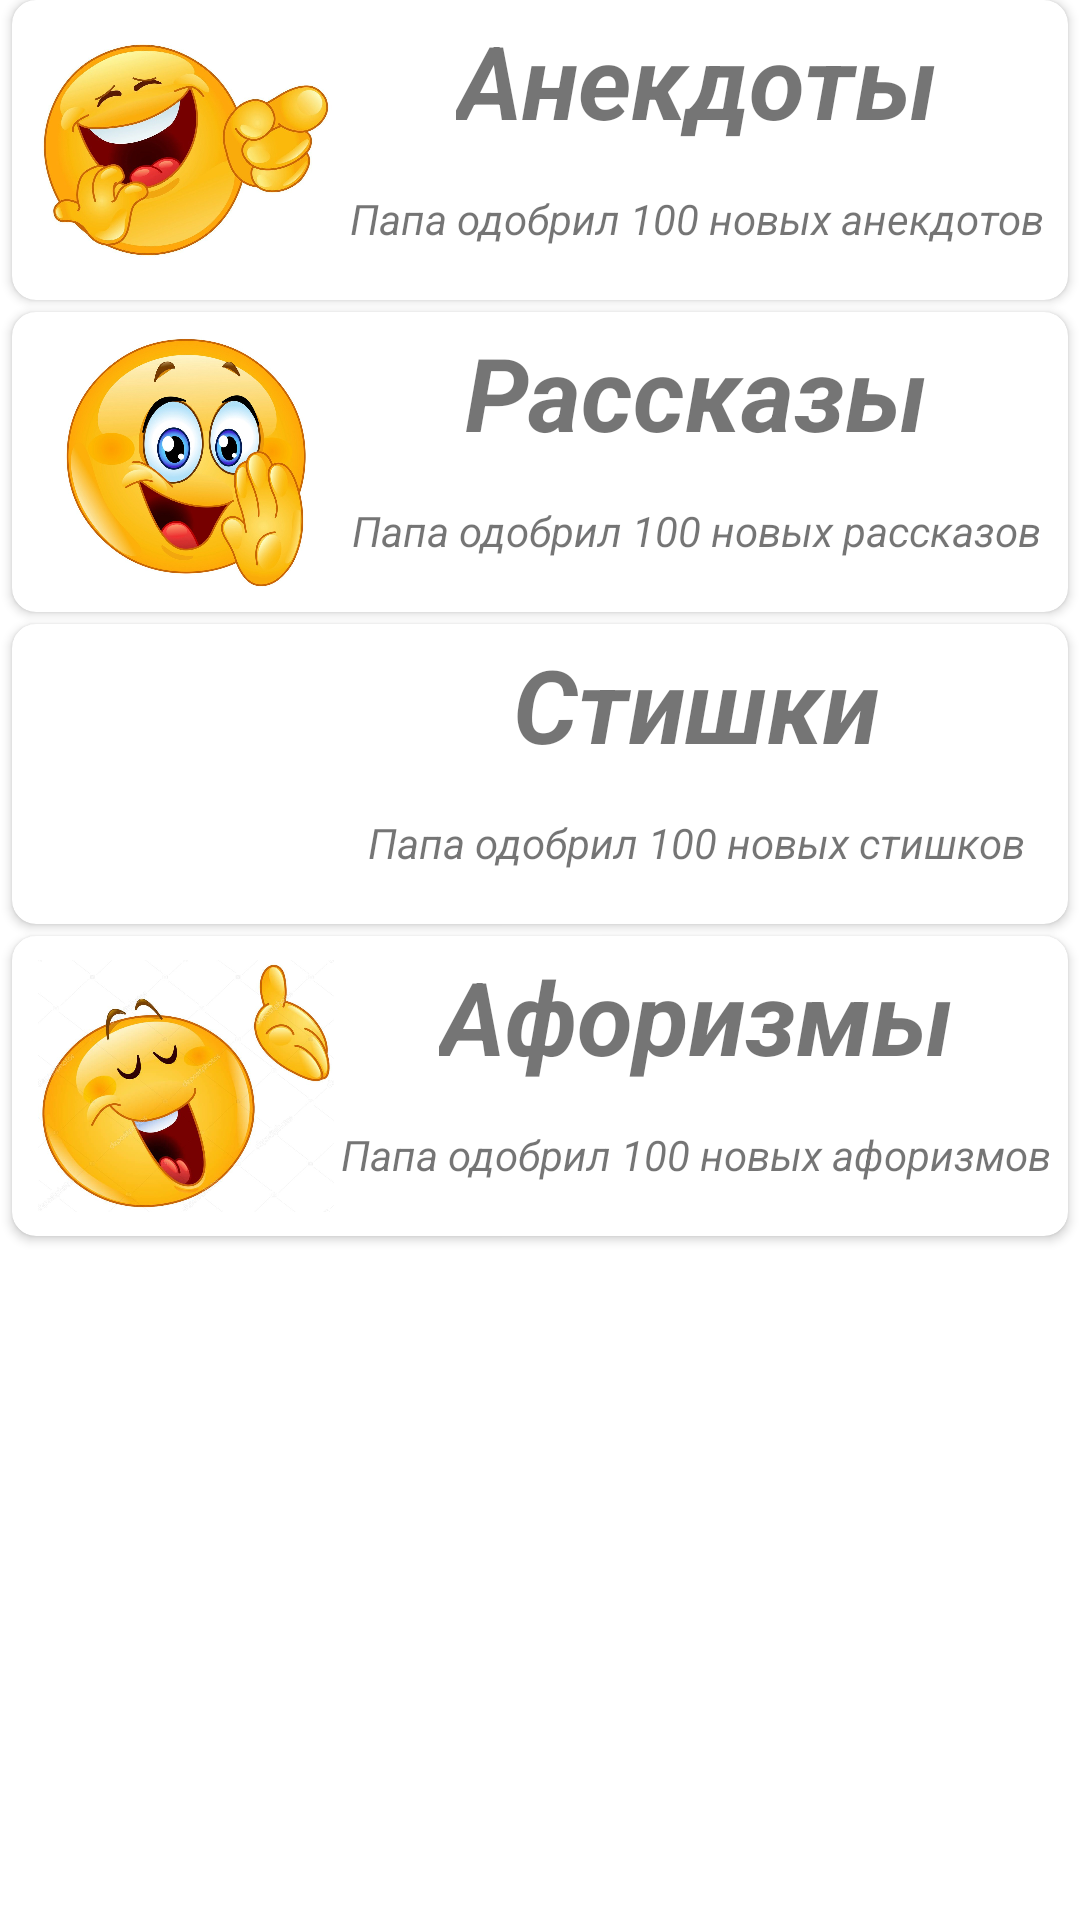

Here is an Android app screen rendered from its layout file. Give the layout XML and the strings, colors and styles it references.
<!-- AndroidManifest.xml: application theme Theme.DadApproves -->
<!-- res/layout/fragment_dads_office.xml -->
<?xml version="1.0" encoding="utf-8"?>
<androidx.constraintlayout.widget.ConstraintLayout xmlns:android="http://schemas.android.com/apk/res/android"
    xmlns:app="http://schemas.android.com/apk/res-auto"
    xmlns:tools="http://schemas.android.com/tools"
    android:layout_width="match_parent"
    android:layout_height="match_parent"
    android:layout_marginTop="@dimen/main_margin_top"
    android:layout_marginBottom="@dimen/main_margin_bottom"
    tools:context=".MainActivity">

    <com.google.android.material.card.MaterialCardView
        android:id="@+id/cv_category_anecdotes"
        android:layout_width="match_parent"
        android:layout_height="@dimen/mcv_portrait_height"
        android:layout_margin="@dimen/mcv_margin"
        android:elevation="@dimen/mcv_elevation"
        android:padding="@dimen/mcv_padding"
        app:cardCornerRadius="@dimen/mcv_cardCornerRadius"
        app:cardElevation="@dimen/mcv_elevation"
        app:contentPadding="@dimen/mcv_padding"
        tools:ignore="MissingConstraints">

        <androidx.constraintlayout.widget.ConstraintLayout
            android:layout_width="match_parent"
            android:layout_height="match_parent"
            android:backgroundTint="@color/transparent">

            <ImageView
                android:id="@+id/iv_cat_anecdotes_avatar"
                android:layout_width="@dimen/iv_portrait_item_label_width"
                android:layout_height="match_parent"
                android:layout_margin="@dimen/iv_item_label_margin"
                android:contentDescription="@string/tv_category_name_anecdotes"
                app:layout_constraintBottom_toBottomOf="parent"
                app:layout_constraintStart_toStartOf="parent"
                app:layout_constraintTop_toTopOf="parent"
                app:srcCompat="@drawable/anecdote" />

            <TextView
                android:id="@+id/tv_cat_anecdotes"
                android:layout_width="wrap_content"
                android:layout_height="wrap_content"
                android:text="@string/tv_category_name_anecdotes"
                android:textAlignment="textStart"
                android:textSize="@dimen/tv_item_category_name_textSize"
                android:textStyle="bold|italic"
                app:layout_constraintEnd_toEndOf="parent"
                app:layout_constraintStart_toEndOf="@+id/iv_cat_anecdotes_avatar"
                app:layout_constraintTop_toTopOf="parent" />

            <TextView
                android:id="@+id/tv_cat_anecdotes_info"
                android:layout_width="0dp"
                android:layout_height="wrap_content"
                android:text="@string/tv_category_base_info_anecdotes"
                android:textAlignment="center"
                android:textStyle="italic"
                app:layout_constraintBottom_toBottomOf="parent"
                app:layout_constraintEnd_toEndOf="parent"
                app:layout_constraintStart_toEndOf="@+id/iv_cat_anecdotes_avatar"
                app:layout_constraintTop_toBottomOf="@+id/tv_cat_anecdotes" />
        </androidx.constraintlayout.widget.ConstraintLayout>
    </com.google.android.material.card.MaterialCardView>

    <com.google.android.material.card.MaterialCardView
        android:id="@+id/cv_stories"
        android:layout_width="match_parent"
        android:layout_height="@dimen/mcv_portrait_height"
        android:layout_margin="@dimen/mcv_margin"
        android:elevation="@dimen/mcv_elevation"
        android:padding="@dimen/mcv_padding"
        app:cardCornerRadius="@dimen/mcv_cardCornerRadius"
        app:cardElevation="@dimen/mcv_elevation"
        app:contentPadding="@dimen/mcv_padding"
        app:layout_constraintTop_toBottomOf="@id/cv_category_anecdotes"
        tools:ignore="MissingConstraints">

        <androidx.constraintlayout.widget.ConstraintLayout
            android:layout_width="match_parent"
            android:layout_height="match_parent"
            android:backgroundTint="@color/transparent">

            <ImageView
                android:id="@+id/iv_category_stories_avatar"
                android:layout_width="@dimen/iv_portrait_item_label_width"
                android:layout_height="match_parent"
                android:layout_margin="@dimen/iv_item_label_margin"
                android:contentDescription="@string/tv_category_name_stories"
                app:layout_constraintBottom_toBottomOf="parent"
                app:layout_constraintStart_toStartOf="parent"
                app:layout_constraintTop_toTopOf="parent"
                app:srcCompat="@drawable/stories" />

            <TextView
                android:id="@+id/tv_category_stories"
                android:layout_width="wrap_content"
                android:layout_height="wrap_content"
                android:text="@string/tv_category_name_stories"
                android:textAlignment="textStart"
                android:textSize="@dimen/tv_item_category_name_textSize"
                android:textStyle="bold|italic"
                app:layout_constraintEnd_toEndOf="parent"
                app:layout_constraintStart_toEndOf="@+id/iv_category_stories_avatar"
                app:layout_constraintTop_toTopOf="parent" />

            <TextView
                android:id="@+id/tv_category_info_stories"
                android:layout_width="0dp"
                android:layout_height="wrap_content"
                android:text="@string/tv_category_base_info_stories"
                android:textAlignment="center"
                android:textStyle="italic"
                app:layout_constraintBottom_toBottomOf="parent"
                app:layout_constraintEnd_toEndOf="parent"
                app:layout_constraintStart_toEndOf="@+id/iv_category_stories_avatar"
                app:layout_constraintTop_toBottomOf="@+id/tv_category_stories" />
        </androidx.constraintlayout.widget.ConstraintLayout>
    </com.google.android.material.card.MaterialCardView>

    <com.google.android.material.card.MaterialCardView
        android:id="@+id/cv_poems"
        android:layout_width="match_parent"
        android:layout_height="@dimen/mcv_portrait_height"
        android:layout_margin="@dimen/mcv_margin"
        android:elevation="@dimen/mcv_elevation"
        android:padding="@dimen/mcv_padding"
        app:cardCornerRadius="@dimen/mcv_cardCornerRadius"
        app:cardElevation="@dimen/mcv_elevation"
        app:contentPadding="@dimen/mcv_padding"
        app:layout_constraintTop_toBottomOf="@id/cv_stories"
        tools:ignore="MissingConstraints">

        <androidx.constraintlayout.widget.ConstraintLayout
            android:layout_width="match_parent"
            android:layout_height="match_parent"
            android:backgroundTint="@color/transparent">

            <ImageView
                android:id="@+id/iv_category_poems_avatar"
                android:layout_width="@dimen/iv_portrait_item_label_width"
                android:layout_height="match_parent"
                android:layout_margin="@dimen/iv_item_label_margin"
                android:contentDescription="@string/tv_category_name_poems"
                app:layout_constraintBottom_toBottomOf="parent"
                app:layout_constraintStart_toStartOf="parent"
                app:layout_constraintTop_toTopOf="parent"
                app:srcCompat="@drawable/poems" />

            <TextView
                android:id="@+id/tv_category_poems"
                android:layout_width="wrap_content"
                android:layout_height="wrap_content"
                android:text="@string/tv_category_name_poems"
                android:textAlignment="textStart"
                android:textSize="@dimen/tv_item_category_name_textSize"
                android:textStyle="bold|italic"
                app:layout_constraintEnd_toEndOf="parent"
                app:layout_constraintStart_toEndOf="@+id/iv_category_poems_avatar"
                app:layout_constraintTop_toTopOf="parent" />

            <TextView
                android:id="@+id/tv_category_info_poems"
                android:layout_width="0dp"
                android:layout_height="wrap_content"
                android:text="@string/tv_category_base_info_poems"
                android:textAlignment="center"
                android:textStyle="italic"
                app:layout_constraintBottom_toBottomOf="parent"
                app:layout_constraintEnd_toEndOf="parent"
                app:layout_constraintStart_toEndOf="@+id/iv_category_poems_avatar"
                app:layout_constraintTop_toBottomOf="@+id/tv_category_poems" />
        </androidx.constraintlayout.widget.ConstraintLayout>
    </com.google.android.material.card.MaterialCardView>

    <com.google.android.material.card.MaterialCardView
        android:id="@+id/cv_aphorisms"
        android:layout_width="match_parent"
        android:layout_height="@dimen/mcv_portrait_height"
        android:layout_margin="@dimen/mcv_margin"
        android:elevation="@dimen/mcv_elevation"
        android:padding="@dimen/mcv_padding"
        app:cardCornerRadius="@dimen/mcv_cardCornerRadius"
        app:cardElevation="@dimen/mcv_elevation"
        app:contentPadding="@dimen/mcv_padding"
        app:layout_constraintTop_toBottomOf="@id/cv_poems"
        tools:ignore="MissingConstraints">

        <androidx.constraintlayout.widget.ConstraintLayout
            android:layout_width="match_parent"
            android:layout_height="match_parent"
            android:backgroundTint="@color/transparent">

            <ImageView
                android:id="@+id/iv_category_aphorisms_avatar"
                android:layout_width="@dimen/iv_portrait_item_label_width"
                android:layout_height="match_parent"
                android:layout_margin="@dimen/iv_item_label_margin"
                android:contentDescription="@string/tv_category_name_aphorisms"
                app:layout_constraintBottom_toBottomOf="parent"
                app:layout_constraintStart_toStartOf="parent"
                app:layout_constraintTop_toTopOf="parent"
                app:srcCompat="@drawable/aphorisms" />

            <TextView
                android:id="@+id/tv_category_aphorisms"
                android:layout_width="wrap_content"
                android:layout_height="wrap_content"
                android:text="@string/tv_category_name_aphorisms"
                android:textAlignment="textStart"
                android:textSize="@dimen/tv_item_category_name_textSize"
                android:textStyle="bold|italic"
                app:layout_constraintEnd_toEndOf="parent"
                app:layout_constraintStart_toEndOf="@+id/iv_category_aphorisms_avatar"
                app:layout_constraintTop_toTopOf="parent" />

            <TextView
                android:id="@+id/tv_category_info_aphorisms"
                android:layout_width="0dp"
                android:layout_height="wrap_content"
                android:text="@string/tv_category_base_info_aphorisms"
                android:textAlignment="center"
                android:textStyle="italic"
                app:layout_constraintBottom_toBottomOf="parent"
                app:layout_constraintEnd_toEndOf="parent"
                app:layout_constraintStart_toEndOf="@+id/iv_category_aphorisms_avatar"
                app:layout_constraintTop_toBottomOf="@+id/tv_category_aphorisms" />
        </androidx.constraintlayout.widget.ConstraintLayout>
    </com.google.android.material.card.MaterialCardView>

</androidx.constraintlayout.widget.ConstraintLayout>
<!-- resources referenced by this layout -->
<resources>
  <color name="transparent">#00FFFFFF</color>
  <dimen name="iv_item_label_margin">4dp</dimen>
  <dimen name="iv_portrait_item_label_width">100dp</dimen>
  <dimen name="main_margin_bottom">8dp</dimen>
  <dimen name="main_margin_top">8dp</dimen>
  <dimen name="mcv_cardCornerRadius">8dp</dimen>
  <dimen name="mcv_elevation">2dp</dimen>
  <dimen name="mcv_margin">4dp</dimen>
  <dimen name="mcv_padding">4dp</dimen>
  <dimen name="mcv_portrait_height">100dp</dimen>
  <dimen name="tv_item_category_name_textSize">34sp</dimen>
  <!-- drawable anecdote: jpg bitmap (drawable, 76511 bytes) -->
  <!-- drawable aphorisms: jpg bitmap (drawable-v24, 62512 bytes) -->
  <!-- drawable stories: jpg bitmap (drawable-v24, 123893 bytes) -->
  <string name="tv_category_base_info_anecdotes">Папа одобрил 100 новых анекдотов</string>
  <string name="tv_category_base_info_aphorisms">Папа одобрил 100 новых афоризмов</string>
  <string name="tv_category_base_info_poems">Папа одобрил 100 новых стишков</string>
  <string name="tv_category_base_info_stories">Папа одобрил 100 новых рассказов</string>
  <string name="tv_category_name_anecdotes">Aнекдоты</string>
  <string name="tv_category_name_aphorisms">Афоризмы</string>
  <string name="tv_category_name_poems">Стишки</string>
  <string name="tv_category_name_stories">Рассказы</string>
  <style name="Theme.DadApproves" parent="Theme.MaterialComponents.DayNight.DarkActionBar">
          
          <item name="colorPrimary">@color/purple_500</item>
          <item name="colorPrimaryVariant">@color/purple_700</item>
          <item name="colorOnPrimary">@color/white</item>
          
          <item name="colorSecondary">@color/teal_200</item>
          <item name="colorSecondaryVariant">@color/teal_700</item>
          <item name="colorOnSecondary">@color/black</item>
          
          <item name="android:statusBarColor" tools:targetApi="l">?attr/colorPrimaryVariant</item>
          
      </style>
  <color name="purple_500">#FF6200EE</color>
  <color name="purple_700">#FF3700B3</color>
  <color name="white">#FFFFFFFF</color>
  <color name="teal_200">#FF03DAC5</color>
  <color name="teal_700">#FF018786</color>
  <color name="black">#FF000000</color>
</resources>
